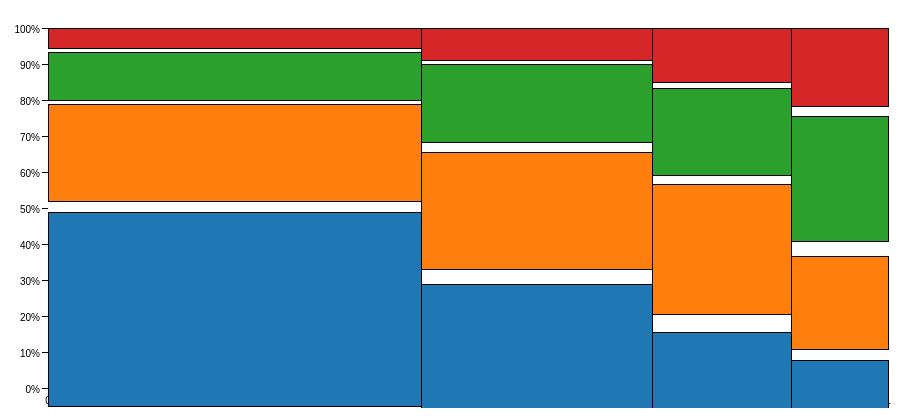
D3 v3 page, settled after 360 driven frames (6 s of simulated time); the page loaded 1 data file(s).


// selectAll-data-enter-append
var width = 900;
var height = 400;
var margin = 20;
var svg = d3.select('body').append('svg')
    .attr('width', width)
    .attr('height', height)
    .append('g')
    .attr('transform', 'translate(' + 2 * margin + ',' + margin + ')');
var xd = d3.format(',d');
var yd = d3.format('%');
var x = d3.scale.linear().range([
    0, width - 3 * margin 
]);
var y = d3.scale.linear().range([
    0, height - 2 * margin 
]);
var z = d3.scale.category10();
// 绘制坐标轴
var xaxis = svg.selectAll('.x')
    .data(x.ticks(10))
    .enter()
    .append('g')
    .attr('class', 'x')
    .attr('transform', function (d) {
        return 'translate(' + x(d) + ',' + y(1) + ')';
    });
xaxis.append('line')
    .attr('y2', 6)
    .style('stroke', '#000');
xaxis.append('text')
    .attr('text-anchor', 'middle')
    .attr('y', 8)
    .attr('dy', '0.75em')
    .text(function (d) {return d});
var yxais = svg.selectAll('.y')
    .data(y.ticks(10))
    .enter()
    .append('g')
    .attr('class', 'x')
    .attr('transform', function (d) {
        return 'translate(' + x(0) + ',' + y(1-d) + ')';
    });
yxais.append('line')
    .attr('x2', -6)
    .style('stroke', '#000');
yxais.append('text')
    .attr('x', -8)
    .attr('text-anchor', 'end')
    .attr('dy', '0.48em')
    .text(function (d) {
        return yd(d);
    });
d3.json('marimekko.json', function (data) {
    var result = d3.nest().key(function(d){
        return d.market;
    }).entries(data);
    // 求总和，以及每一列的总和
    var sum = result.reduce(function (x, p) {
        p.offset = x;
        return x + (p.sum = p.values.reduceRight(function (x0, p0) {
            p0.parent = p;
            p0.offset = x0;
            return x0 + p0.value;
        }, 0));
    }, 0);
    var resultElements = svg.selectAll('.result')
        .data(result)
        .enter()
        .append('g')
        .attr('class', 'result')
        .attr('transform', function (d) {
            return 'translate(' + x(d.offset/sum) + ',' +  '0)'
        });
    resultElements
        .selectAll('.segment')
        .data(function (d) {
            return d.values;
        })
        .enter()
        .append('a')
        .append('rect')
        .attr('y', function (d) {
            return  yd(d.offset/d.parent.sum);
        })
        .attr('width', function (d) {
            return x(d.parent.sum / sum)
        })
        .attr('height', function (d) {
            return y(d.value / d.parent.sum)
        })
        .attr('fill', function (d) {
            return z(d.segment);
        });
})


### data: marimekko.json
[
 {
  "market": "Auburn, AL",
  "segment": "Almond lovers",
  "value": 3840
 },
 {
  "market": "Auburn, AL",
  "segment": "Berry buyers",
  "value": 1920
 },
 {
  "market": "Auburn, AL",
  "segment": "Carrots-n-more",
  "value": 960
 },
 {
  "market": "Auburn, AL",
  "segment": "Delicious-n-new",
  "value": 400
 },
 {
  "market": "Birmingham, AL",
  "segment": "Almond lovers",
  "value": 1600
 },
 {
  "market": "Birmingham, AL",
  "segment": "Berry buyers",
  "value": 1440
 },
 {
  "market": "Birmingham, AL",
  "segment": "Carrots-n-more",
  "value": 960
 },
 {
  "market": "Birmingham, AL",
  "segment": "Delicious-n-new",
  "value": 400
 },
 "... 8 more items"
]